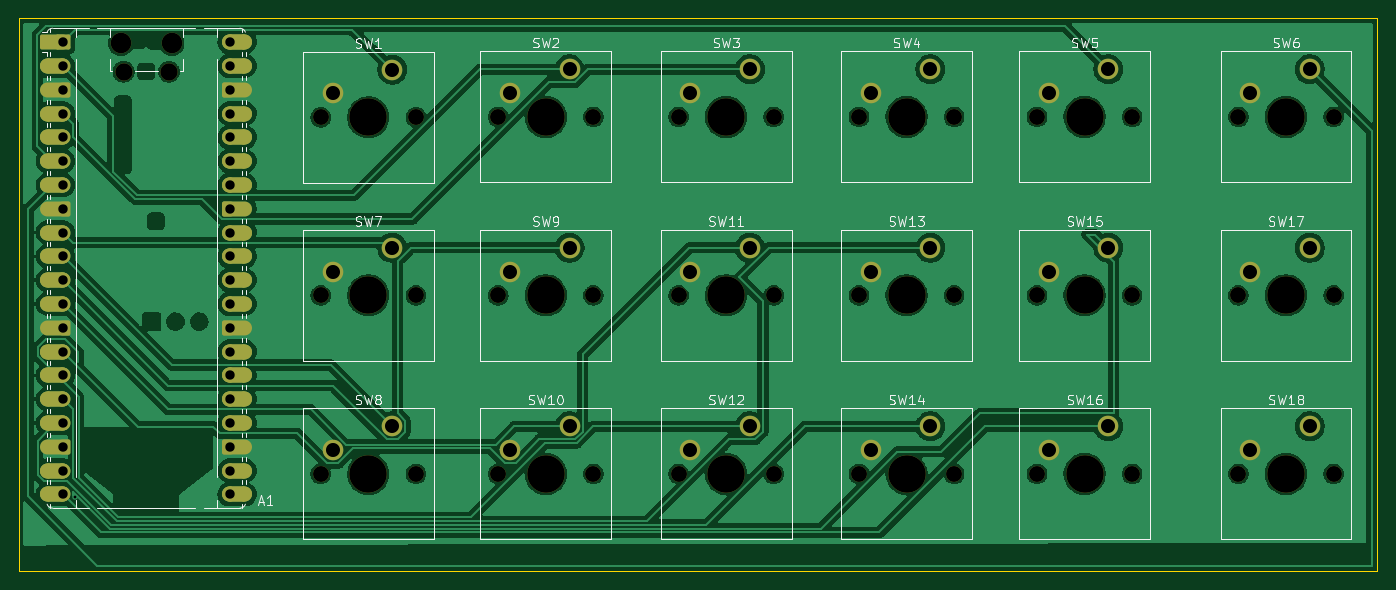
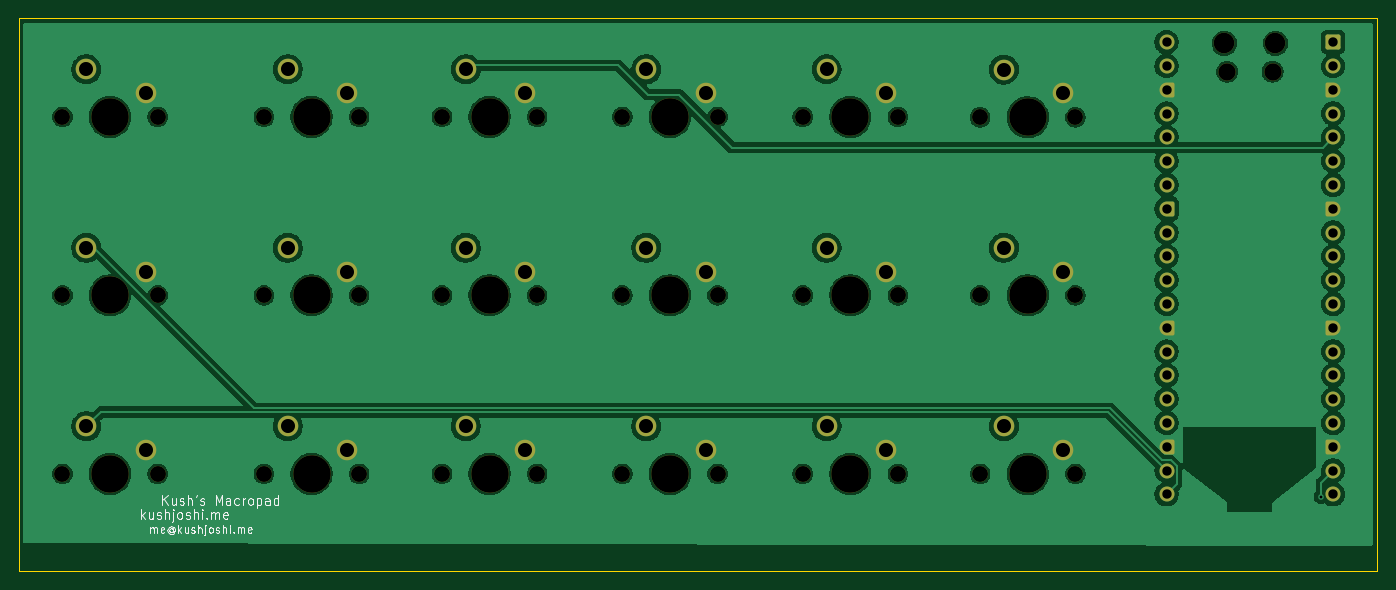
Circuit board: 11 layer files. Board 145.0 x 59.0 mm.
- bottom_copper: macropad-B_Cu.gbr (170816 bytes)
- bottom_mask: macropad-B_Mask.gbr (6815 bytes)
- paste: macropad-B_Paste.gbr (453 bytes)
- bottom_silk: macropad-B_Silkscreen.gbr (21628 bytes)
- outline: macropad-Edge_Cuts.gbr (605 bytes)
- top_copper: macropad-F_Cu.gbr (217859 bytes)
- top_mask: macropad-F_Mask.gbr (9733 bytes)
- paste: macropad-F_Paste.gbr (453 bytes)
- top_silk: macropad-F_Silkscreen.gbr (44403 bytes)
- drill: macropad-NPTH.drl (1324 bytes)
- drill: macropad-PTH.drl (1500 bytes)

=== bottom_copper: macropad-B_Cu.gbr (170816 bytes, source omitted) ===
=== bottom_mask: macropad-B_Mask.gbr (6815 bytes, source omitted) ===
=== paste: macropad-B_Paste.gbr ===
%TF.GenerationSoftware,KiCad,Pcbnew,10.0.7*%
%TF.CreationDate,2026-10-11T18:09:22-05:00*%
%TF.ProjectId,macropad,6d616372-6f70-4616-942e-6b696361645f,rev?*%
%TF.SameCoordinates,Original*%
%TF.FileFunction,Paste,Bot*%
%TF.FilePolarity,Positive*%
%FSLAX46Y46*%
G04 Gerber Fmt 4.6, Leading zero omitted, Abs format (unit mm)*
G04 Created by KiCad (PCBNEW 10.0.7) date 2026-10-11 18:09:22*
%MOMM*%
%LPD*%
G01*
G04 APERTURE LIST*
G04 APERTURE END LIST*
M02*

=== bottom_silk: macropad-B_Silkscreen.gbr (21628 bytes, source omitted) ===
=== outline: macropad-Edge_Cuts.gbr ===
%TF.GenerationSoftware,KiCad,Pcbnew,10.0.7*%
%TF.CreationDate,2026-10-11T18:09:22-05:00*%
%TF.ProjectId,macropad,6d616372-6f70-4616-942e-6b696361645f,rev?*%
%TF.SameCoordinates,Original*%
%TF.FileFunction,Profile,NP*%
%FSLAX46Y46*%
G04 Gerber Fmt 4.6, Leading zero omitted, Abs format (unit mm)*
G04 Created by KiCad (PCBNEW 10.0.7) date 2026-10-11 18:09:22*
%MOMM*%
%LPD*%
G01*
G04 APERTURE LIST*
%TA.AperFunction,Profile*%
%ADD10C,0.050000*%
%TD*%
G04 APERTURE END LIST*
D10*
X10000000Y-10000000D02*
X155000000Y-10000000D01*
X155000000Y-69000000D01*
X10000000Y-69000000D01*
X10000000Y-10000000D01*
M02*

=== top_copper: macropad-F_Cu.gbr (217859 bytes, source omitted) ===
=== top_mask: macropad-F_Mask.gbr (9733 bytes, source omitted) ===
=== paste: macropad-F_Paste.gbr ===
%TF.GenerationSoftware,KiCad,Pcbnew,10.0.7*%
%TF.CreationDate,2026-10-11T18:09:22-05:00*%
%TF.ProjectId,macropad,6d616372-6f70-4616-942e-6b696361645f,rev?*%
%TF.SameCoordinates,Original*%
%TF.FileFunction,Paste,Top*%
%TF.FilePolarity,Positive*%
%FSLAX46Y46*%
G04 Gerber Fmt 4.6, Leading zero omitted, Abs format (unit mm)*
G04 Created by KiCad (PCBNEW 10.0.7) date 2026-10-11 18:09:22*
%MOMM*%
%LPD*%
G01*
G04 APERTURE LIST*
G04 APERTURE END LIST*
M02*

=== top_silk: macropad-F_Silkscreen.gbr (44403 bytes, source omitted) ===
=== drill: macropad-NPTH.drl ===
M48
; DRILL file KiCad 10.0.7 date 2026-10-11T18:09:24
; FORMAT={-:-/ absolute / metric / decimal}
; #@! TF.CreationDate,2026-10-11T18:09:24-05:00
; #@! TF.GenerationSoftware,Kicad,Pcbnew,10.0.7
; #@! TF.FileFunction,NonPlated,1,2,NPTH
FMAT,2
METRIC
; #@! TA.AperFunction,NonPlated,NPTH,ComponentDrill
T1C1.700
; #@! TA.AperFunction,NonPlated,NPTH,ComponentDrill
T2C1.850
; #@! TA.AperFunction,NonPlated,NPTH,ComponentDrill
T3C2.200
; #@! TA.AperFunction,NonPlated,NPTH,ComponentDrill
T4C4.000
%
G90
G05
T1
X42.23Y-20.54
X42.23Y-39.55
X42.23Y-58.6
X52.39Y-20.54
X52.39Y-39.55
X52.39Y-58.6
X61.17Y-20.5
X61.17Y-39.55
X61.17Y-58.6
X71.33Y-20.5
X71.33Y-39.55
X71.33Y-58.6
X80.42Y-20.5
X80.42Y-39.55
X80.42Y-58.6
X90.58Y-20.5
X90.58Y-39.55
X90.58Y-58.6
X99.67Y-20.5
X99.67Y-39.55
X99.67Y-58.6
X109.83Y-20.5
X109.83Y-39.55
X109.83Y-58.6
X118.67Y-20.5
X118.67Y-39.55
X118.67Y-58.6
X128.83Y-20.5
X128.83Y-39.55
X128.83Y-58.6
X140.17Y-20.5
X140.17Y-39.55
X140.17Y-58.6
X150.33Y-20.5
X150.33Y-39.55
X150.33Y-58.6
T2
X21.185Y-15.68
X26.035Y-15.68
T3
X20.885Y-12.65
X26.335Y-12.65
T4
X47.31Y-20.54
X47.31Y-39.55
X47.31Y-58.6
X66.25Y-20.5
X66.25Y-39.55
X66.25Y-58.6
X85.5Y-20.5
X85.5Y-39.55
X85.5Y-58.6
X104.75Y-20.5
X104.75Y-39.55
X104.75Y-58.6
X123.75Y-20.5
X123.75Y-39.55
X123.75Y-58.6
X145.25Y-20.5
X145.25Y-39.55
X145.25Y-58.6
M30

=== drill: macropad-PTH.drl ===
M48
; DRILL file KiCad 10.0.7 date 2026-10-11T18:09:24
; FORMAT={-:-/ absolute / metric / decimal}
; #@! TF.CreationDate,2026-10-11T18:09:24-05:00
; #@! TF.GenerationSoftware,Kicad,Pcbnew,10.0.7
; #@! TF.FileFunction,Plated,1,2,PTH
FMAT,2
METRIC
; #@! TA.AperFunction,Plated,PTH,ViaDrill
T1C0.300
; #@! TA.AperFunction,Plated,PTH,ComponentDrill
T2C1.000
; #@! TA.AperFunction,Plated,PTH,ComponentDrill
T3C1.500
%
G90
G05
T1
X16.002Y-61.015
T2
X14.72Y-12.52
X14.72Y-15.06
X14.72Y-17.6
X14.72Y-20.14
X14.72Y-22.68
X14.72Y-25.22
X14.72Y-27.76
X14.72Y-30.3
X14.72Y-32.84
X14.72Y-35.38
X14.72Y-37.92
X14.72Y-40.46
X14.72Y-43.0
X14.72Y-45.54
X14.72Y-48.08
X14.72Y-50.62
X14.72Y-53.16
X14.72Y-55.7
X14.72Y-58.24
X14.72Y-60.78
X32.5Y-12.52
X32.5Y-15.06
X32.5Y-17.6
X32.5Y-20.14
X32.5Y-22.68
X32.5Y-25.22
X32.5Y-27.76
X32.5Y-30.3
X32.5Y-32.84
X32.5Y-35.38
X32.5Y-37.92
X32.5Y-40.46
X32.5Y-43.0
X32.5Y-45.54
X32.5Y-48.08
X32.5Y-50.62
X32.5Y-53.16
X32.5Y-55.7
X32.5Y-58.24
X32.5Y-60.78
T3
X43.5Y-18.0
X43.5Y-37.01
X43.5Y-56.06
X49.85Y-15.46
X49.85Y-34.47
X49.85Y-53.52
X62.44Y-17.96
X62.44Y-37.01
X62.44Y-56.06
X68.79Y-15.42
X68.79Y-34.47
X68.79Y-53.52
X81.69Y-17.96
X81.69Y-37.01
X81.69Y-56.06
X88.04Y-15.42
X88.04Y-34.47
X88.04Y-53.52
X100.94Y-17.96
X100.94Y-37.01
X100.94Y-56.06
X107.29Y-15.42
X107.29Y-34.47
X107.29Y-53.52
X119.94Y-17.96
X119.94Y-37.01
X119.94Y-56.06
X126.29Y-15.42
X126.29Y-34.47
X126.29Y-53.52
X141.44Y-17.96
X141.44Y-37.01
X141.44Y-56.06
X147.79Y-15.42
X147.79Y-34.47
X147.79Y-53.52
M30
